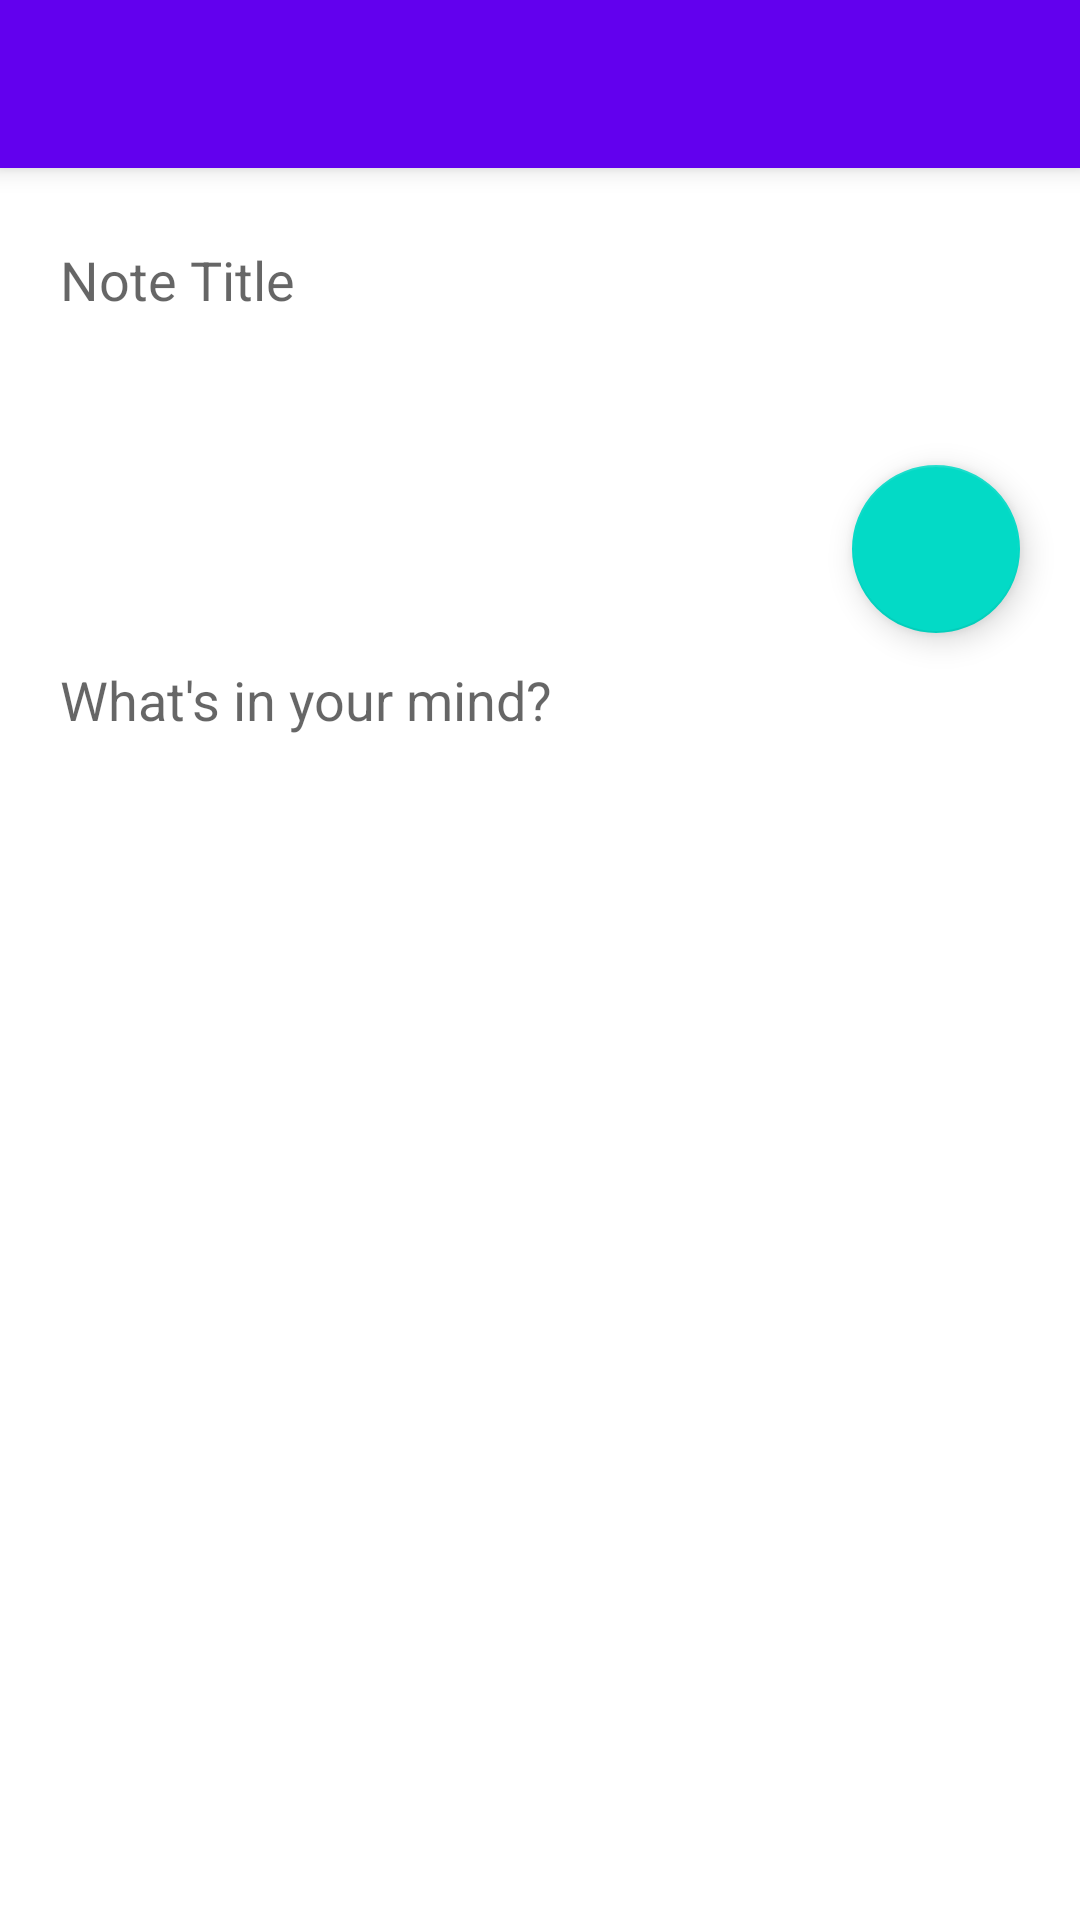

This screen was rendered from an Android layout file. Write that file and the resources it references.
<!-- AndroidManifest.xml: fallback theme Theme.MaterialComponents.DayNight.NoActionBar -->
<!-- res/layout/new_addscreen.xml -->
<?xml version="1.0" encoding="utf-8"?>
<RelativeLayout
    xmlns:android="http://schemas.android.com/apk/res/android"
    android:layout_width="match_parent"
    android:layout_height="match_parent">
    
    <include
        layout="@layout/custom_toolbar"
        android:layout_width="match_parent"
        android:layout_height="wrap_content"
        android:id="@+id/addscreeen_toolbar"/>

    <RelativeLayout
        android:layout_height="match_parent"
        android:layout_width="wrap_content"
        android:layout_below="@id/addscreeen_toolbar">

        <LinearLayout
            android:layout_width="match_parent"
            android:layout_height="125dp"
            android:id="@+id/addScreen_toplayout"
            android:transitionName="addScreen_toplayout">
            <EditText
                android:layout_width="match_parent"
                android:layout_height="match_parent"
                android:id="@+id/addscreen_text1"
                android:transitionName="transTitle"
                android:hint="Note Title"
                android:gravity="top"
                android:paddingTop="25dp"
                android:layout_marginLeft="@dimen/layout_side_margin"
                android:layout_marginRight="@dimen/layout_side_margin"
                android:layout_gravity="bottom"
                android:background="@android:color/transparent" />

        </LinearLayout>
        <LinearLayout
            android:layout_width="match_parent"
            android:layout_height="340dp"
            android:id="@+id/addscreen_bottomlayout"
            android:transitionName="addscreen_bottomlayout"
            android:layout_below="@+id/addScreen_toplayout"
            android:layout_alignParentBottom="true">
                <EditText
                    android:layout_width="match_parent"
                    android:layout_height="match_parent"
                    android:hint="What's in your mind?"
                    android:id="@+id/addscreen_text2"
                    android:transitionName="transContent"
                    android:layout_marginTop="40dp"
                    android:layout_marginRight="@dimen/layout_side_margin"
                    android:layout_marginLeft="@dimen/layout_side_margin"
                    android:gravity="top"
                    android:paddingBottom="30dp"
                    android:background="@android:color/transparent"/>

        </LinearLayout>
    </RelativeLayout>
    <android.support.design.widget.FloatingActionButton
        android:layout_width="wrap_content"
        android:layout_height="wrap_content"
        android:id="@+id/addscreen_fab"
        android:transitionName="trans_add_fab"
        android:elevation="50dp"
        android:src="@drawable/svg_save_white_36px"
        android:layout_marginTop="155dp"
        android:layout_alignParentRight="true"
        android:layout_marginRight="20dp"
        />
</RelativeLayout>
<!-- res/layout/custom_toolbar.xml (included above) -->
<?xml version="1.0" encoding="utf-8"?>
<android.support.v7.widget.Toolbar
    xmlns:android="http://schemas.android.com/apk/res/android"
    xmlns:app="http://schemas.android.com/apk/res-auto"
    android:id="@+id/toolbar"
    android:layout_height="wrap_content"
    android:layout_width="match_parent"
    android:fitsSystemWindows="true"
    android:minHeight="?attr/actionBarSize"
    app:theme="@style/ThemeOverlay.AppCompat.ActionBar"
    android:background="?attr/colorPrimary"
    android:elevation="5dp">

</android.support.v7.widget.Toolbar>
<!-- resources referenced by this layout -->
<resources>
  <dimen name="layout_side_margin">20dp</dimen>
</resources>
